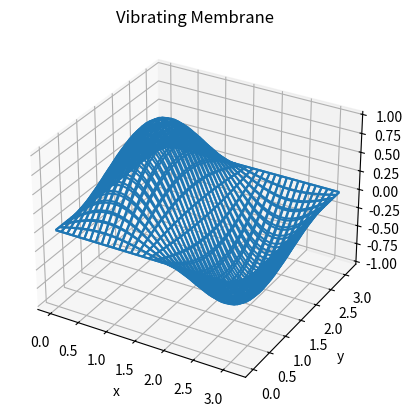

Write Python code to recreate this figure. (Note: this script raises an exception after producing the figure.)
""" From "COMPUTATIONAL PHYSICS" & "COMPUTER PROBLEMS in PHYSICS"
[redacted]
[redacted]
[redacted]
    Please respect copyright & acknowledge our work."""

# Waves2Danal.py: analytical solution Helmholtz eqn rectangular membrane  

import numpy as np; import matplotlib.pyplot as plt
import mpl_toolkits.mplot3d.axes3d 

t = 0; c = np.sqrt(180/390.)   # speed, tension N/m2, density kg/m2                                    
s5 = np.sqrt(5); N = 32   

def membrane(t,X,Y):         
    return      np.cos(c*s5*t) * np.sin(2*X)*np.sin(Y)  
      
plt.ion(); fig=plt.figure()             # Interactive on
ax = fig.add_subplot(111, projection='3d')
xs = np.linspace(0,np.pi,32); ys = np.linspace(0,np.pi,32)     
X, Y = np.meshgrid(xs,ys);  Z = membrane(0, X, Y)  # x,y grid 
wframe = None
ax.set_xlabel('x'); ax.set_ylabel('y')
ax.set_title('Vibrating Membrane')

for t in np.linspace(0,10,40):        # Total time 10/40
    oldcol = wframe                             
    Z = membrane(t,X,Y)                    # Membrane at t !=0
    wframe = ax.plot_wireframe(X,Y,Z)         # Plot wireframe
    plt.pause(0.01)
    if oldcol is not None:                   # Remove old frame
        ax.collections.remove(oldcol)
    plt.draw()                                  # Plot new frame
plt.show()